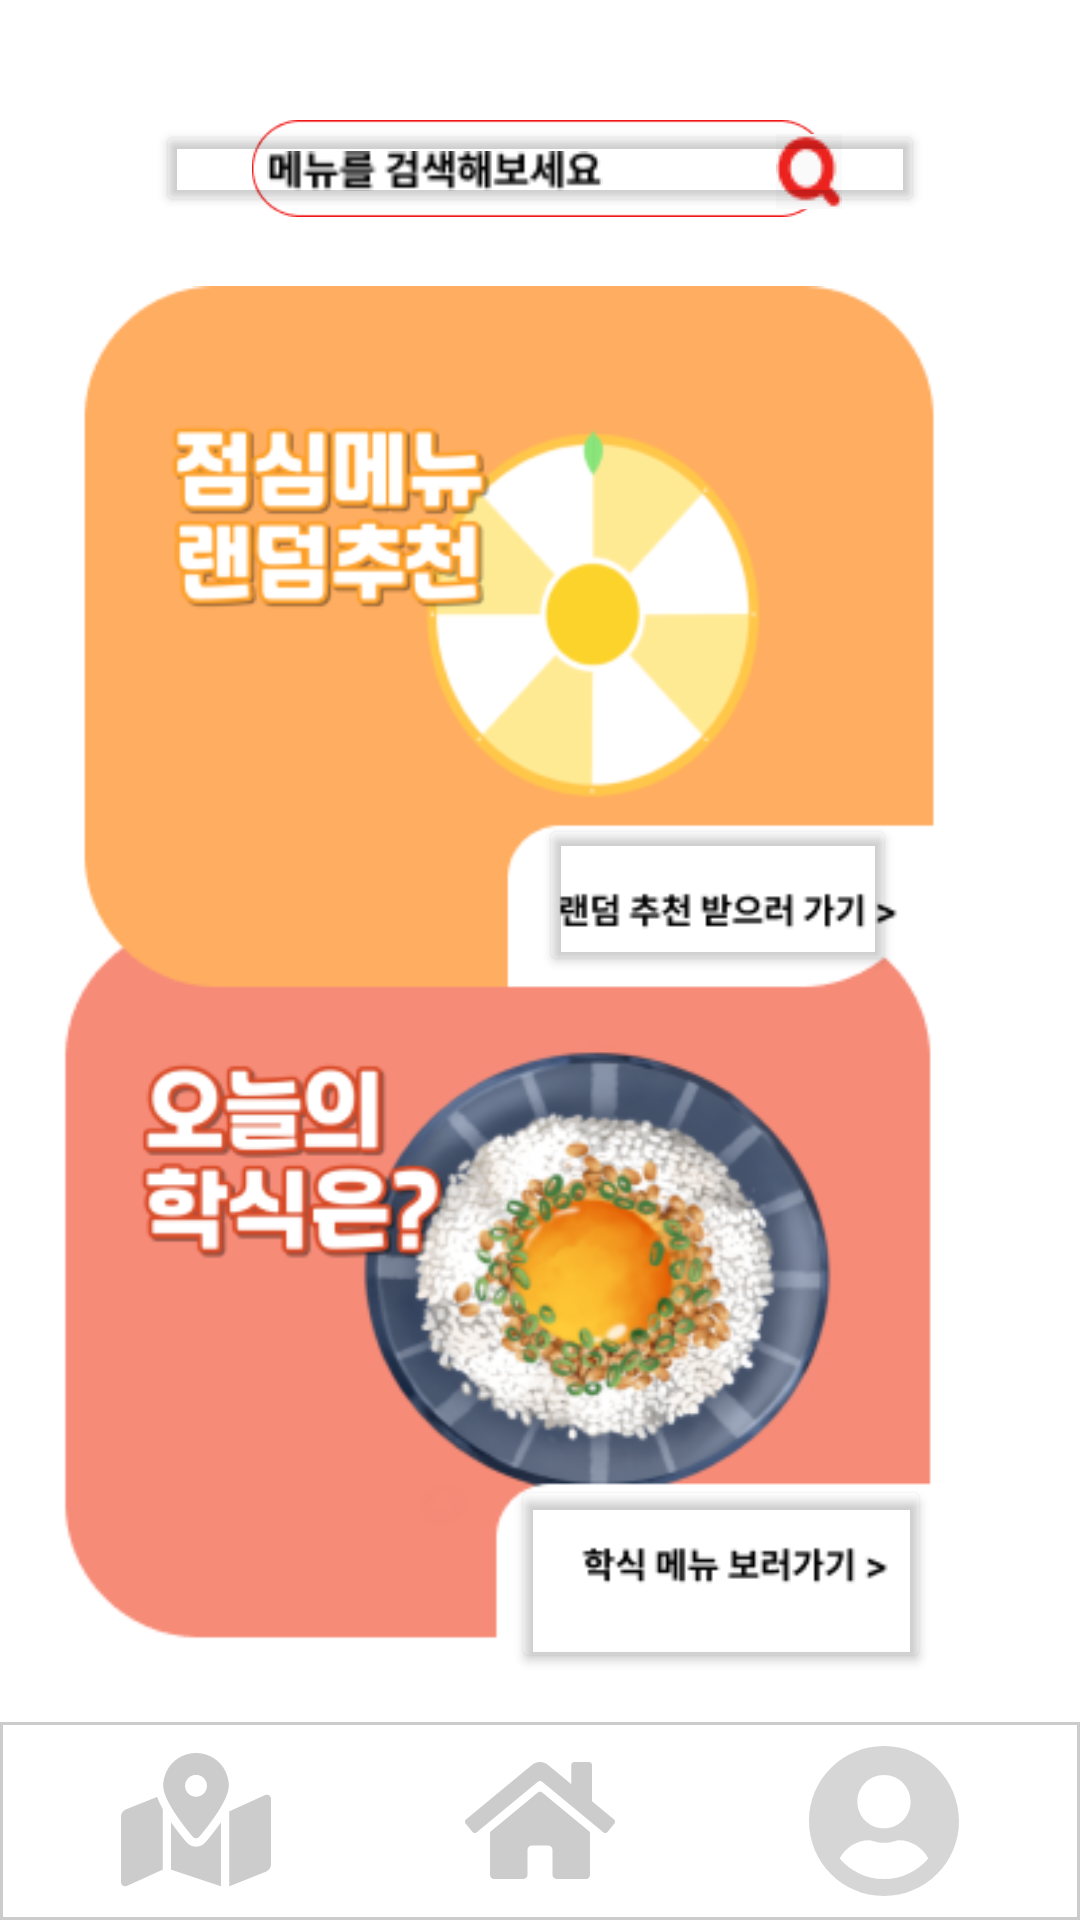

Here is an Android app screen rendered from its layout file. Give the layout XML and the strings, colors and styles it references.
<!-- AndroidManifest.xml: application theme Theme.TodayLunch -->
<!-- res/layout/activity_start.xml -->
<?xml version="1.0" encoding="utf-8"?>
<androidx.constraintlayout.widget.ConstraintLayout xmlns:android="http://schemas.android.com/apk/res/android"
    xmlns:app="http://schemas.android.com/apk/res-auto"
    xmlns:tools="http://schemas.android.com/tools"
    android:id="@+id/main"
    android:layout_width="match_parent"
    android:layout_height="match_parent"
    tools:context=".StartActivity"
    tools:layout_editor_absoluteX="0dp"
    tools:layout_editor_absoluteY="14dp">



    <ImageView
        android:id="@+id/imageView24"
        android:layout_width="334dp"
        android:layout_height="307dp"
        app:layout_constraintBottom_toBottomOf="parent"
        app:layout_constraintEnd_toEndOf="parent"
        app:layout_constraintHorizontal_bias="0.67"
        app:layout_constraintStart_toStartOf="parent"
        app:layout_constraintTop_toTopOf="parent"
        app:layout_constraintVertical_bias="0.891"
        app:srcCompat="@drawable/schoolbg" />

    <ImageView
        android:id="@+id/imageView23"
        android:layout_width="334dp"
        android:layout_height="269dp"
        app:layout_constraintBottom_toBottomOf="parent"
        app:layout_constraintEnd_toEndOf="parent"
        app:layout_constraintHorizontal_bias="0.675"
        app:layout_constraintStart_toStartOf="parent"
        app:layout_constraintTop_toTopOf="parent"
        app:layout_constraintVertical_bias="0.246"
        app:srcCompat="@drawable/randombg" />

    <Button
        android:id="@+id/school"
        android:layout_width="140dp"
        android:layout_height="66dp"
        android:backgroundTint="@android:color/transparent"
        app:layout_constraintBottom_toBottomOf="@+id/imageView24"
        app:layout_constraintEnd_toEndOf="@+id/imageView24"
        app:layout_constraintHorizontal_bias="0.788"
        app:layout_constraintStart_toStartOf="@+id/imageView24"
        app:layout_constraintTop_toTopOf="@+id/imageView24"
        app:layout_constraintVertical_bias="0.809" />

    <Button
        android:id="@+id/random"
        android:layout_width="119dp"
        android:layout_height="54dp"
        android:backgroundTint="@android:color/transparent"
        app:layout_constraintBottom_toBottomOf="@+id/imageView23"
        app:layout_constraintEnd_toEndOf="@+id/imageView23"
        app:layout_constraintHorizontal_bias="0.753"
        app:layout_constraintStart_toStartOf="@+id/imageView23"
        app:layout_constraintTop_toTopOf="@+id/imageView23"
        app:layout_constraintVertical_bias="0.837" />

    <Button
        android:id="@+id/searchopen"
        android:layout_width="0dp"
        android:layout_height="0dp"
        android:layout_marginStart="52dp"
        android:layout_marginEnd="52dp"
        android:backgroundTint="@android:color/transparent"
        app:layout_constraintBottom_toBottomOf="@+id/imageView"
        app:layout_constraintEnd_toEndOf="parent"
        app:layout_constraintHorizontal_bias="0.0"
        app:layout_constraintStart_toStartOf="parent"
        app:layout_constraintTop_toTopOf="@+id/imageView"
        app:layout_constraintVertical_bias="1.0" />


    <ImageView
        android:id="@+id/imageView"
        android:layout_width="0dp"
        android:layout_height="0dp"
        android:layout_marginTop="40dp"
        android:layout_marginBottom="199dp"
        app:layout_constraintBottom_toTopOf="@+id/random"
        app:layout_constraintEnd_toEndOf="parent"
        app:layout_constraintHorizontal_bias="0.0"
        app:layout_constraintStart_toStartOf="parent"
        app:layout_constraintTop_toTopOf="parent"
        app:srcCompat="@drawable/searchbar" />

    <ImageView
        android:id="@+id/imageView4"
        android:layout_width="112dp"
        android:layout_height="22dp"
        app:layout_constraintBottom_toBottomOf="@+id/searchopen"
        app:layout_constraintEnd_toEndOf="@+id/searchopen"
        app:layout_constraintHorizontal_bias="0.256"
        app:layout_constraintStart_toStartOf="@+id/searchopen"
        app:layout_constraintTop_toTopOf="@+id/searchopen"
        app:layout_constraintVertical_bias="0.571"
        app:srcCompat="@drawable/searchtxt" />

    <ImageView
        android:id="@+id/imageView3"
        android:layout_width="wrap_content"
        android:layout_height="wrap_content"
        app:layout_constraintBottom_toBottomOf="@+id/searchopen"
        app:layout_constraintEnd_toEndOf="@+id/searchopen"
        app:layout_constraintHorizontal_bias="0.905"
        app:layout_constraintStart_toStartOf="parent"
        app:layout_constraintTop_toTopOf="@+id/searchopen"
        app:layout_constraintVertical_bias="0.615"
        app:srcCompat="@drawable/searchicon" />
    <include
        layout="@layout/item_underbar2"
        android:id="@+id/underbar_mapinclude"
        android:layout_width="match_parent"
        android:layout_height="wrap_content"
        app:layout_constraintBottom_toBottomOf="parent"
        app:layout_constraintEnd_toEndOf="parent"
        app:layout_constraintStart_toStartOf="parent" />

</androidx.constraintlayout.widget.ConstraintLayout>
<!-- res/layout/item_underbar2.xml (included above) -->
<?xml version="1.0" encoding="utf-8"?>
<LinearLayout xmlns:android="http://schemas.android.com/apk/res/android"
    android:layout_width="match_parent"
    android:layout_height="wrap_content"
    android:gravity="center"
    android:orientation="horizontal"
    android:background="@drawable/under_border"
    android:padding="8dp">

    <ImageView
        android:id="@+id/map_button"
        android:layout_width="0dp"
        android:layout_height="wrap_content"
        android:layout_weight="1"
        android:contentDescription="Back Button"
        android:src="@drawable/under_map_selector" />

    <ImageView
        android:id="@+id/home_button"
        android:layout_width="0dp"
        android:layout_height="wrap_content"
        android:layout_weight="1"
        android:contentDescription="Home Button"
        android:src="@drawable/under_home_selector" />

    <ImageView
        android:id="@+id/my_page_button"
        android:layout_width="0dp"
        android:layout_height="wrap_content"
        android:layout_weight="1"
        android:contentDescription="My Page Button"
        android:src="@drawable/under_mypage_selector" />

</LinearLayout>
<!-- resources referenced by this layout -->
<resources>
  <!-- drawable under_border (drawable) -->
  <?xml version="1.0" encoding="utf-8"?>
  <shape xmlns:android="http://schemas.android.com/apk/res/android">
      <solid android:color="@android:color/white" />
  
      <stroke
          android:color="#CCCCCC"
          android:width="1dp"
          android:top="2dp"
          android:left="0dp"
          android:right="0dp"
          android:bottom="0dp" />
  
  </shape>
  <!-- drawable under_home_selector (drawable) -->
  <?xml version="1.0" encoding="utf-8"?>
  <selector xmlns:android="http://schemas.android.com/apk/res/android">
      
      <item android:state_pressed="true" android:drawable="@drawable/under_home_clicked" />
  
      
      <item android:drawable="@drawable/under_home" />
  </selector>
  <!-- drawable under_map_selector (drawable) -->
  <?xml version="1.0" encoding="utf-8"?>
  <selector xmlns:android="http://schemas.android.com/apk/res/android">
      
      <item android:state_pressed="true" android:drawable="@drawable/under_map_clicked" />
  
      
      <item android:drawable="@drawable/under_map" />
  </selector>
  <!-- drawable under_mypage_selector (drawable) -->
  <?xml version="1.0" encoding="utf-8"?>
  <selector xmlns:android="http://schemas.android.com/apk/res/android">
      
      <item android:state_pressed="true" android:drawable="@drawable/under_mypage_clicked" />
  
      
      <item android:drawable="@drawable/under_mypage" />
  </selector>
  <style name="Theme.TodayLunch" parent="Base.Theme.TodayLunch" />
  <!-- drawable under_mypage_clicked (drawable) -->
  <vector xmlns:android="http://schemas.android.com/apk/res/android"
      android:width="50dp"
      android:height="50dp"
      android:viewportWidth="50"
      android:viewportHeight="50">
      <path
          android:pathData="M25,0C11.189,0 0,11.189 0,25C0,38.811 11.189,50 25,50C38.811,50 50,38.811 50,25C50,11.189 38.811,0 25,0ZM25,9.677C29.899,9.677 33.871,13.649 33.871,18.548C33.871,23.448 29.899,27.419 25,27.419C20.101,27.419 16.129,23.448 16.129,18.548C16.129,13.649 20.101,9.677 25,9.677ZM25,44.355C19.083,44.355 13.78,41.673 10.232,37.48C12.127,33.911 15.837,31.452 20.161,31.452C20.403,31.452 20.645,31.492 20.877,31.563C22.188,31.986 23.559,32.258 25,32.258C26.441,32.258 27.823,31.986 29.123,31.563C29.355,31.492 29.597,31.452 29.839,31.452C34.163,31.452 37.873,33.911 39.768,37.48C36.22,41.673 30.917,44.355 25,44.355Z"
          android:fillColor="#CCFF2600"
          android:fillAlpha="0.8"/>
  </vector>
  <!-- drawable under_mypage (drawable) -->
  <vector xmlns:android="http://schemas.android.com/apk/res/android"
      android:width="50dp"
      android:height="50dp"
      android:viewportWidth="50"
      android:viewportHeight="50">
    <path
        android:pathData="M25,0C11.189,0 0,11.189 0,25C0,38.811 11.189,50 25,50C38.811,50 50,38.811 50,25C50,11.189 38.811,0 25,0ZM25,9.677C29.899,9.677 33.871,13.649 33.871,18.548C33.871,23.448 29.899,27.419 25,27.419C20.101,27.419 16.129,23.448 16.129,18.548C16.129,13.649 20.101,9.677 25,9.677ZM25,44.355C19.083,44.355 13.78,41.673 10.232,37.48C12.127,33.911 15.837,31.452 20.161,31.452C20.403,31.452 20.645,31.492 20.877,31.563C22.188,31.986 23.559,32.258 25,32.258C26.441,32.258 27.823,31.986 29.123,31.563C29.355,31.492 29.597,31.452 29.839,31.452C34.163,31.452 37.873,33.911 39.768,37.48C36.22,41.673 30.917,44.355 25,44.355Z"
        android:fillColor="#CCCCCC"
        android:fillAlpha="0.8"/>
  </vector>
  <style name="Base.Theme.TodayLunch" parent="Theme.Material3.DayNight.NoActionBar">
          
          
          <item name="android:windowBackground">@color/white</item>
          
          <item name="android:windowDisablePreview">true</item>
          <item name="android:windowIsTranslucent">true</item>
      </style>
  <color name="white">#FFFFFFFF</color>
</resources>
